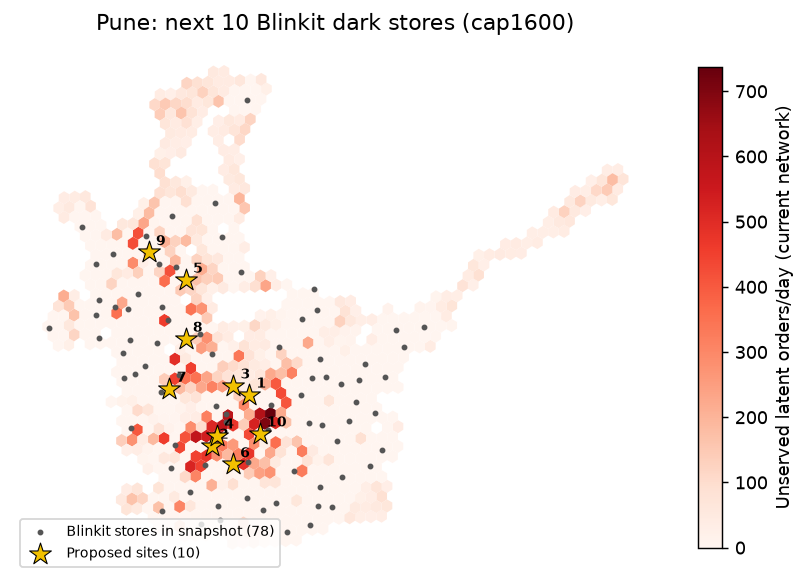

The file beside this chart, header and first rows:
rank, h3, lat, lng, pincode, locality, district, demand_index, adoption_index, site_orders_per_day, incremental_orders_per_day, new_coverage_orders, capacity_relief_orders, cannibalised_share, breakeven_cover, pop_in_reach_uncovered_by_brand, competitor_stores_reaching_hex
1, 8860885037fffff, 18.54, 73.86, 411006, Yerwada T.S., Pune, 6.9, 0.1, 1600, 1600, 976, 624, 0.0, 2.97, 41856, 0
2, 88608850c3fffff, 18.5, 73.83, 411052, Navsahyadri, Pune, 85.8, 72.9, 1600, 1600, 767, 833, 0.0, 2.97, 36554, 0
3, 88608851d1fffff, 18.55, 73.85, 411020, Botanical Garden (Pune), Pune, 24.2, 18.6, 1600, 1600, 767, 833, 0.0, 2.97, 43610, 0
4, 88608850c7fffff, 18.51, 73.83, 411004, A.R. Shala, Pune, 95.4, 96.5, 1600, 1600, 685, 915, 0.0, 2.97, 34701, 0
5, 8860884339fffff, 18.62, 73.81, 411018, Pimpri P F, Pune, 29.3, 0.1, 1600, 1600, 629, 971, 0.0, 2.97, 32800, 2
6, 88608852a3fffff, 18.49, 73.85, 411009, Parvati, Pune, 75.4, 80.5, 1600, 1600, 556, 1044, 0.0, 2.97, 22354, 0
7, 886088425dfffff, 18.54, 73.8, 411021, Armament, Pune, 34.4, 7.4, 1600, 1600, 64, 1536, 0.0, 2.97, 3807, 3
8, 8860884267fffff, 18.58, 73.81, 411061, Pimple Gurav, Pune, 64.6, 54.2, 1600, 1600, 32, 1568, 0.0, 2.97, 2462, 1
9, 8860884153fffff, 18.64, 73.78, 411035, Akurdi, Pune, 51.2, 32.0, 1600, 1600, 0, 1600, 0.0, 2.97, 9132, 1
10, 886088501dfffff, 18.51, 73.87, 411002, Pune City, Pune, 71.0, 45.6, 1600, 1600, 0, 1600, 0.0, 2.97, 0, 0
